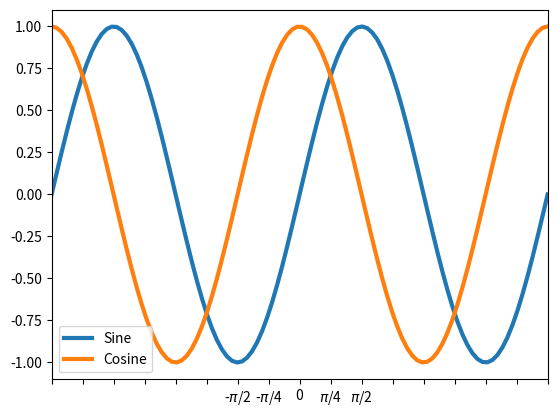

Recreate this plot in Python.
# exercise 1
import matplotlib.pyplot as plt
import numpy as np

rng = np.random.default_rng(101)

fig, ax = plt.subplots()
COLOR_BLUE = '#1F77B4'
COLOR_ORANGE = '#FF7F0E'
COLOR_GREEN = '#2CA02C'
COLOR_PURPLE = '#9467BD'

'''
# exercise 1
data1 = rng.random((2, 100))
data2 = rng.random((2, 100))

ax.scatter(*data1, marker='*', label='data1') # *data1 = (data1[0], data1[1])
ax.scatter(*data2, marker='o', label='data2')

ax.set_title('Randomly generated data')
ax.legend()

plt.show()

# exercise 2
fig, ax = plt.subplots()
sizes = [25, 20, 45, 10]
labels = ['A', 'B', 'C', 'D']
explode = [0, 0, 0, 0.2]
colors = [COLOR_BLUE, COLOR_ORANGE, COLOR_GREEN, COLOR_PURPLE]

ax.pie(sizes, explode=explode, labels=labels, colors=colors)

plt.show()

# exercise 3
fig, axs = plt.subplots(2, 2, tight_layout=True)
line_data = rng.random((10,))
scatter_data = rng.random((2, 10))
bar_data = rng.random((3,))
bar_labels = ['A', 'B', 'C']
hist_data = rng.normal(0, 0.1, 100)


fig.suptitle('Four different plots of random data', weight='bold')
axs[0][0].set_title('Line plot')
axs[0][0].plot(line_data, color=COLOR_BLUE)
axs[0][1].set_title('Scatter plot')
axs[0][1].scatter(*scatter_data, color=COLOR_ORANGE)
axs[1][0].set_title('Bar plot')
axs[1][0].bar(bar_labels, bar_data, color=COLOR_GREEN)
axs[1][1].set_title('Histogram')
axs[1][1].hist(hist_data, color=COLOR_PURPLE)

plt.show()

# exercise 4
sales = rng.random((12,))
quarter_len = len(sales) // 4
quarters = [sales[i:i+quarter_len] for i in range(0, len(sales), quarter_len)]
quarter_avgs = [np.average(x) for x in quarters]
quarter_stds = [np.std(x) for x in quarters]
bar_labels = ['1st', '2nd', '3rd', '4th']

ax.bar(bar_labels, quarter_avgs, color=COLOR_BLUE, label='Average Sales')
ax.errorbar(bar_labels, quarter_avgs, yerr=quarter_stds, fmt='o',
    color=COLOR_ORANGE, label='Standard Deviation')

ax.set_title('Made-up Comapny Sales')
ax.set_xlabel('Quarter')
ax.set_ylabel('Sales ($)')
ax.legend()

plt.show()

# exercise 5
sales = 1000 * rng.random((3,4))
quarters = ['1st', '2nd', '3rd', '4th']
labels = ['Widgets', 'Gadgets', 'Gizmos']
colors = [COLOR_BLUE, COLOR_ORANGE, COLOR_GREEN]
bottom = np.zeros(len(quarters))
for i, product in enumerate(sales):
    ax.bar(quarters, product, label=labels[i], color=colors[i], bottom=bottom)
    bottom += product

ax.set_title('Sales of three made up products')
ax.set_xlabel('Quarter')
ax.set_ylabel('Sales (units)')
ax.legend()

plt.show()

# exercise 6
fig = plt.figure()
ax = fig.add_subplot(projection='3d')
data = [rng.random((3, 100)) for _ in range(3)]
markers = ['o', '^', 's']
colors = [COLOR_BLUE, COLOR_ORANGE, COLOR_GREEN]
for i, dataset in enumerate(data):
    ax.scatter(*dataset, label=f'Dataset {i}', color=colors[i],
    marker=markers[i])

ax.set_title('Three sets of random data')
ax.set_xlabel('x', fontweight='bold')
ax.set_ylabel('y', fontweight='bold')
ax.set_zlabel('z', fontweight='bold')
ax.legend()

plt.show()

# exercise 7
data = rng.random((10, 10))
heatmap = ax.imshow(data, cmap='cividis')

for r in range(data.shape[0]):
    for c in range(data.shape[1]):
        ax.text(c, r, np.round(data[r, c], 1), ha='center', va='center', color='white')

cbar = fig.colorbar(heatmap, ax=ax)
ax.set_title('Heatmap of random data')

plt.show()

# exercise 8
fig = plt.figure()
ax = fig.add_subplot(projection='polar')
r = np.linspace(0, np.pi, num=100)
theta = np.pi * r
ax.plot(theta, r)

plt.show()

'''
# exercise 9
x_range = (-2*np.pi, 2*np.pi)

x = np.linspace(*x_range, 100)
ax.plot(x, np.sin(x), lw=3, label='Sine')
ax.plot(x, np.cos(x), lw=3, label='Cosine')

ax.set(xlim=[*x_range], ylim=[-1.1, 1.1])
ax.xaxis.set_major_locator(plt.MultipleLocator(np.pi / 4))

def format_func(value, tick_number):
    N = int(np.round(value * 4 / np.pi))
    if N == 0:
        return '0'
    elif N == 1:
        return r'$\pi$/4'
    elif N == -1:
        return r'-$\pi$/4'
    elif N == 2:
        return r'$\pi$/2'
    elif N == -2:
        return r'-$\pi$/2'
    else:
        return ''

ax.xaxis.set_major_formatter(plt.FuncFormatter(format_func))
ax.legend()

plt.show()

'''
# exercise 10
a = np.arange(100)
b = 2 * a + 1 + rng.normal(scale=20, size=100)
ax.scatter(a, b, color=COLOR_BLUE, label='Random data')

# linalg.lstsq solution ======================================================
# linalg.lstsq performs linear regression by finding the closest solution to
# a @ x = b, where x will be a vector containing our least-squares solution.
# because we need x to be a 100x1 vector, we need to convert a to a nx100
# matrix
A = np.vstack([a, np.ones(len(a))]).T
result = np.linalg.lstsq(A, b, rcond=None)
m, c = result[0]
line_of_best_fit = [m*x + c for x in a]

SSR = result[1]
SST = sum((b - np.mean(b))**2)
R2 = 1 - (SSR / SST)

ax.plot(a, a*m+c, color=COLOR_ORANGE, lw=4, label='Best fit')
ax.set_title('Scatterplot with line of best fit')
ax.text(85, -40, f'$R^2$: {R2[0]:.3f}', fontweight='bold')
ax.legend()

plt.show()

# Polynomial.fit solution ====================================================
line, full = np.polynomial.polynomial.Polynomial.fit(a, b, deg=1, full=True)
c, m = line.convert()

SSR = full[0]
SST = sum((b - np.mean(a))**2)
R2 = 1 - (SSR / SST)

ax.plot(a, m*a+c, color=COLOR_ORANGE, lw=4, label='Best fit')
ax.set_title('Scatterplot with line of best fit')
ax.text(85, -40, f'$R^2$: {R2[0]:.3f}', fontweight='bold')
ax.legend()

plt.show()
'''
